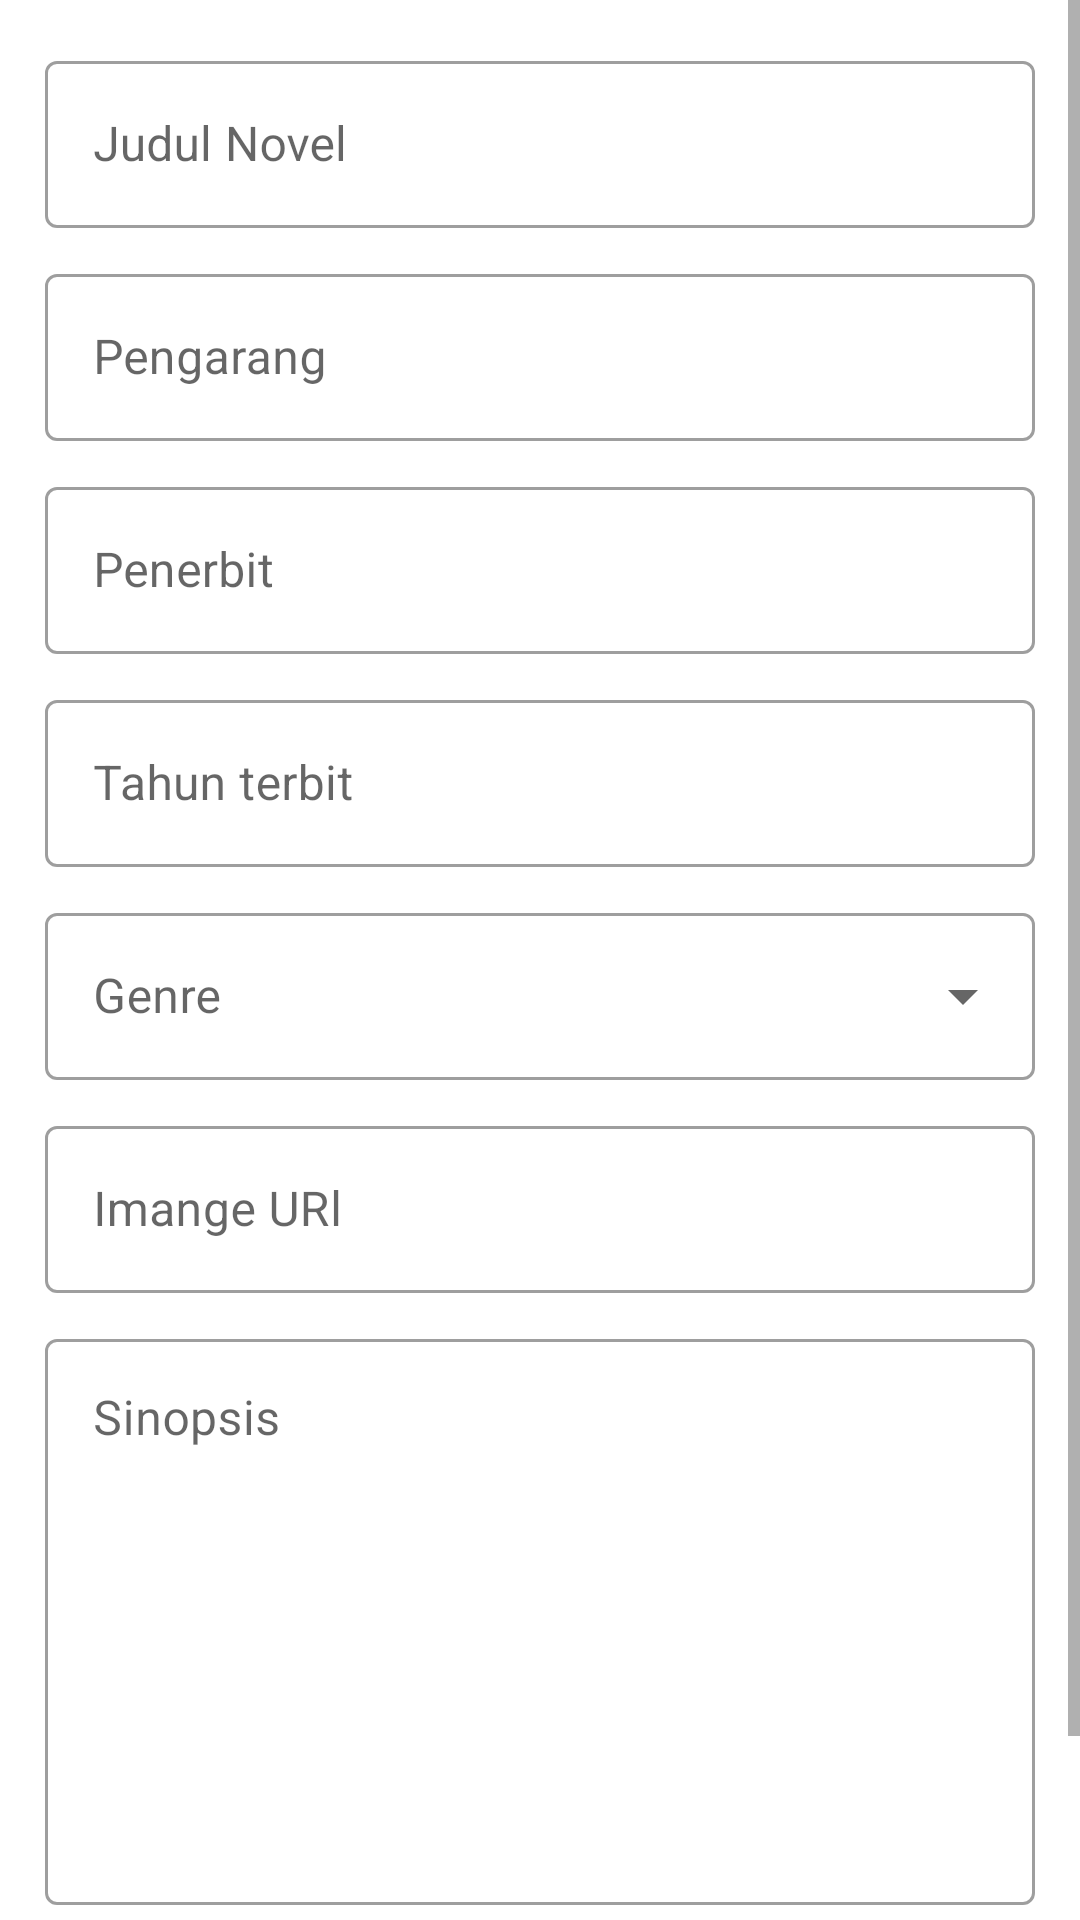

Layout XML and referenced resources for this Android screen:
<!-- AndroidManifest.xml: application theme Theme.IzoNovel -->
<!-- res/layout/activity_form_inpt.xml -->
<?xml version="1.0" encoding="utf-8"?>

<androidx.appcompat.widget.LinearLayoutCompat xmlns:android="http://schemas.android.com/apk/res/android"
    xmlns:app="http://schemas.android.com/apk/res-auto"
    xmlns:tools="http://schemas.android.com/tools"
    android:layout_width="match_parent"
    android:layout_height="match_parent"
    android:orientation="vertical"
    tools:context=".FormInptActivity">
    <ScrollView
        android:layout_width="match_parent"
        android:layout_height="wrap_content">
        <LinearLayout
            android:layout_width="match_parent"
            android:layout_height="wrap_content"
            android:padding="15dp"
            android:orientation="vertical">

            <com.google.android.material.textfield.TextInputLayout
                android:layout_width="match_parent"
                android:layout_height="wrap_content"
                style="@style/Widget.MaterialComponents.TextInputLayout.OutlinedBox"
                android:hint="Judul Novel">
                <com.google.android.material.textfield.TextInputEditText
                    android:layout_width="match_parent"
                    android:layout_height="wrap_content"
                    android:id="@+id/met_judul"/>
            </com.google.android.material.textfield.TextInputLayout>

            <com.google.android.material.textfield.TextInputLayout
                android:layout_width="match_parent"
                android:layout_height="wrap_content"
                android:layout_marginTop="10dp"
                style="@style/Widget.MaterialComponents.TextInputLayout.OutlinedBox"
                android:hint="Pengarang">
                <com.google.android.material.textfield.TextInputEditText
                    android:layout_width="match_parent"
                    android:layout_height="wrap_content"
                    android:id="@+id/met_pengarang"/>
            </com.google.android.material.textfield.TextInputLayout>

            <com.google.android.material.textfield.TextInputLayout
                android:layout_width="match_parent"
                android:layout_height="wrap_content"
                android:layout_marginTop="10dp"
                style="@style/Widget.MaterialComponents.TextInputLayout.OutlinedBox"
                android:hint="Penerbit">
                <com.google.android.material.textfield.TextInputEditText
                    android:layout_width="match_parent"
                    android:layout_height="wrap_content"
                    android:id="@+id/met_penerbit"/>
            </com.google.android.material.textfield.TextInputLayout>

            <com.google.android.material.textfield.TextInputLayout
                android:layout_width="match_parent"
                android:layout_height="wrap_content"
                android:layout_marginTop="10dp"
                style="@style/Widget.MaterialComponents.TextInputLayout.OutlinedBox"
                android:hint="Tahun terbit">
                <com.google.android.material.textfield.TextInputEditText
                    android:layout_width="match_parent"
                    android:layout_height="wrap_content"
                    android:id="@+id/met_tahun_terbit"/>
            </com.google.android.material.textfield.TextInputLayout>

            <com.google.android.material.textfield.TextInputLayout
                android:layout_width="match_parent"
                android:layout_height="wrap_content"
                android:layout_marginTop="10dp"
                style="@style/Widget.MaterialComponents.TextInputLayout.OutlinedBox.ExposedDropdownMenu"
                android:hint="Genre"
                android:orientation="horizontal">
                <AutoCompleteTextView
                    android:id="@+id/act_genre"
                    android:layout_width="match_parent"
                    android:layout_height="wrap_content"
                    android:inputType="none"/>
            </com.google.android.material.textfield.TextInputLayout>

            <com.google.android.material.textfield.TextInputLayout
                android:layout_width="match_parent"
                android:layout_height="wrap_content"
                android:layout_marginTop="10dp"
                style="@style/Widget.MaterialComponents.TextInputLayout.OutlinedBox"
                android:hint="Imange URl">
                <com.google.android.material.textfield.TextInputEditText
                    android:layout_width="match_parent"
                    android:layout_height="wrap_content"
                    android:id="@+id/met_img_url"/>
            </com.google.android.material.textfield.TextInputLayout>

            <com.google.android.material.textfield.TextInputLayout
                android:layout_width="match_parent"
                android:layout_height="wrap_content"
                android:layout_marginTop="10dp"
                style="@style/Widget.MaterialComponents.TextInputLayout.OutlinedBox"
                android:hint="Sinopsis">
                <com.google.android.material.textfield.TextInputEditText
                    android:layout_width="match_parent"
                    android:layout_height="wrap_content"
                    android:lines="8"
                    android:gravity="top|start"
                    android:id="@+id/met_sinopsis"/>
            </com.google.android.material.textfield.TextInputLayout>
            <Button android:layout_marginTop="10dp"
                android:layout_width="match_parent"
                android:layout_height="wrap_content"
                android:text="simpan"
                android:id="@+id/save_novel"/>

        </LinearLayout>

    </ScrollView>


</androidx.appcompat.widget.LinearLayoutCompat>
<!-- resources referenced by this layout -->
<resources>
  <style name="Theme.IzoNovel" parent="Theme.MaterialComponents.DayNight.DarkActionBar">
          
          <item name="colorPrimary">@color/purple_500</item>
          <item name="colorPrimaryVariant">@color/purple_700</item>
          <item name="colorOnPrimary">@color/white</item>
          
          <item name="colorSecondary">@color/teal_200</item>
          <item name="colorSecondaryVariant">@color/teal_700</item>
          <item name="colorOnSecondary">@color/black</item>
          
          <item name="android:statusBarColor" tools:targetApi="l">?attr/colorPrimaryVariant</item>
          
      </style>
  <color name="purple_500">#FF6200EE</color>
  <color name="purple_700">#FF3700B3</color>
  <color name="white">#FFFFFFFF</color>
  <color name="teal_200">#FF03DAC5</color>
  <color name="teal_700">#FF018786</color>
  <color name="black">#FF000000</color>
</resources>
